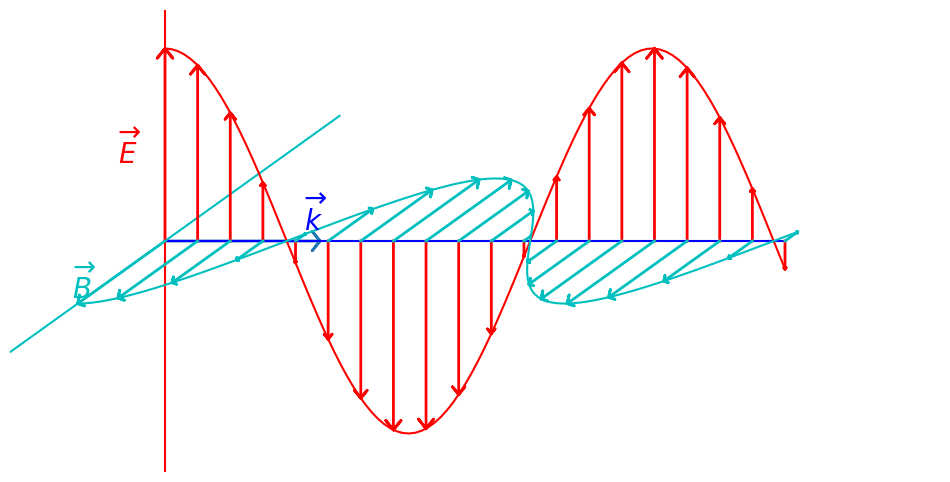

Here is the Python script that generated this plot:
# -*- coding: utf-8 -*-

import os

"""
[redacted]

L'idée est de visualiser l'aspect transverse de la propagation d'une onde 
électromagnétique pour introduire le cours d'optique et suite au cours sur la 
propagation d'un signal.
"""

import numpy as np
import matplotlib.pyplot as plt
from matplotlib import animation

w=2*np.pi
t=0
k=2

fleche_x=np.array([0,1,0.95,1,0.95,1])
fleche_y=np.array([0,0,0.05,0,-0.05,0])
fleche=np.zeros((2,len(fleche_x)))
fleche[0,:]=fleche_x
fleche[1,:]=fleche_y
#fleche[:,i]=les coordonnées du point i en colonne
theta=np.pi/6+np.pi#rotation pour donner une impression de projection 3D
fleche_rot_x=0.65*(fleche_x*np.cos(theta)-fleche_y*np.sin(theta))
fleche_rot_y=0.65*(fleche_x*np.sin(theta)+fleche_y*np.cos(theta))

fig=plt.figure(facecolor='w',figsize=[12,6])
plt.plot(fleche_x,fleche_y,lw=2)
#plt.plot(fleche_y,fleche_x,'-r',lw=2)
X=np.linspace(0,4,20)
plt.plot(X,0*X,'-b')
plt.plot([0,0],[-2,2],'-r')
plt.plot([2*fleche_rot_x[1],-2*fleche_rot_x[1]],[2*fleche_rot_y[1],-2*fleche_rot_y[1]],'-c')
l1=[]
l2=[]
plt.annotate('$\overrightarrow{E}$',(0,0),xytext=(-0.3,0.4),fontsize=20,color='r')
plt.annotate('$\overrightarrow{B}$',(0,0),xytext=(-0.6,-0.3),fontsize=20,color='c')
plt.annotate('$\overrightarrow{k}$',(0,0),xytext=(0.9,0.05),fontsize=20,color='b')
for (j,x) in enumerate(X):
    amp=np.cos(w*t-k*x)
    tmp,=plt.plot(fleche_y*amp+x,fleche_x*amp,'-r',lw=2)
    l1.append(tmp)
    tmp,=plt.plot(fleche_rot_x*amp+x,fleche_rot_y*amp,'-c',lw=2)
    l2.append(tmp)
XX=np.linspace(X.min(),X.max(),100)
YY=np.cos(w*t-k*XX)
enveloppe_1,=plt.plot(XX,YY,'-r')
enveloppe_2,=plt.plot(YY*fleche_rot_x[1]+XX,YY*fleche_rot_y[1],'-c')
#plt.plot()

#plt.plot(fleche_rot_x,fleche_rot_y,lw=2)
plt.axis('off')
plt.axis([X.min()-1,X.max()+1,-1.2,1.2])

def init():
    for (j,x) in enumerate(X):
        l1[j].set_xdata([])
        l1[j].set_ydata([])
        l2[j].set_xdata([])
        l2[j].set_ydata([])
    enveloppe_1.set_xdata([])
    enveloppe_1.set_ydata([])
    enveloppe_2.set_xdata([])
    enveloppe_2.set_ydata([])
    return tuple(l1+l2+[enveloppe_1]+[enveloppe_2])
    
def animate(i):
    t=0.002*i
    for (j,x) in enumerate(X):
        amp=np.cos(w*t-k*x)
        l1[j].set_xdata(fleche_y*amp+x)
        l1[j].set_ydata(fleche_x*amp)
        l2[j].set_xdata(fleche_rot_x*amp+x)
        l2[j].set_ydata(fleche_rot_y*amp)
    YY=np.cos(w*t-k*XX)
    enveloppe_1.set_xdata(XX)
    enveloppe_1.set_ydata(YY)
    enveloppe_2.set_xdata(YY*fleche_rot_x[1]+XX)
    enveloppe_2.set_ydata(YY*fleche_rot_y[1])
    return tuple(l1+l2+[enveloppe_1]+[enveloppe_2])
    
anim = animation.FuncAnimation(fig,animate,2000,interval=20,init_func=init,blit=False)
#anim.save('onde_EM.mp4', fps=30,bitrate=50)
plt.show()

os.system("pause")